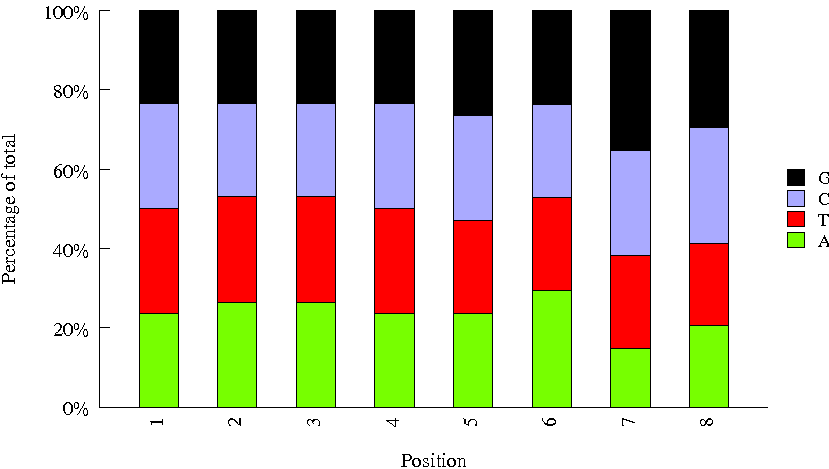

The data file committed next to this chart (first rows):
Sequence, name, set
CACGGCTG, INDEX52, amar
TCGGTTGG, INDEX09, amar
CTATTCTT, INDEX79, amar
GGTCGTAT, INDEX73, amar
GAGAAGGT, INDEX53, amar
TCTGCCGC, INDEX95, amar
AATCACCT, INDEX14, amar
ATAAGAAC, INDEX40, amar
TCCTCGGT, INDEX38, amar
CGCTCCAC, INDEX91, amar
ATGATTGA, INDEX01, amar
GTGCTACA, INDEX05, amar
AGACACGG, INDEX50, amar
CATAGATT, INDEX58, amar
TCATGCTG, INDEX23, amar
GGTCAATT, INDEX33, amar
CACACGTA, INDEX84, amar
TGCTCATG, INDEX17, amar
GTTGGATA, INDEX44, amar
ATAGTATG, INDEX08, amar
AGGTATTC, INDEX70, amar
GCCGAATG, INDEX92, amar
ACGCCGAG, INDEX31, amar
TGACTAGT, INDEX51, amar
GATGTGCC, INDEX16, amar
CAGAACGC, INDEX68, amar
CCATCAGG, INDEX20, amar
TGCCGTCC, INDEX83, amar
GTCAGGTT, INDEX69, amar
ATGTTGCG, INDEX10, amar
TCCGCTCA, INDEX43, amar
CATCTTCA, INDEX81, amar
GCAAGGCA, INDEX57, amar
CAAGATAT, INDEX78, amar
